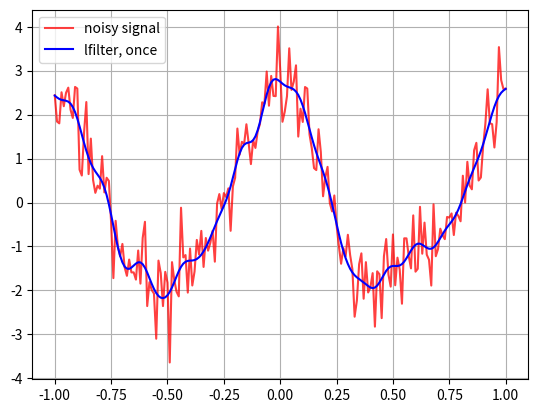

The matplotlib source for this figure:
from scipy import signal
import matplotlib.pyplot as plt
import numpy as np
t = np.linspace(-1, 1, 201)
x = (0.3*np.sin(2*np.pi*0.75*t*(1-t) + 2.1) +0.5*np.sin(2*np.pi*2*t + 1) +2*np.cos(2*np.pi*1*t))


xn = x + np.random.randn(len(t)) * 0.5

b, a = signal.butter(5, 0.17)

zi = signal.lfilter_zi(b, a)
z, _ = signal.lfilter(b, a, xn, zi=zi*xn[0])

z2, _ = signal.lfilter(b, a, z, zi=zi*z[0])

y = signal.filtfilt(b, a, xn)

plt.figure
plt.plot(t, xn, 'r', alpha=0.75)
plt.plot( t, y, 'b')
plt.legend(('noisy signal', 'lfilter, once', 'lfilter, twice',
            'filtfilt'), loc='best')
plt.grid(True)
plt.show()